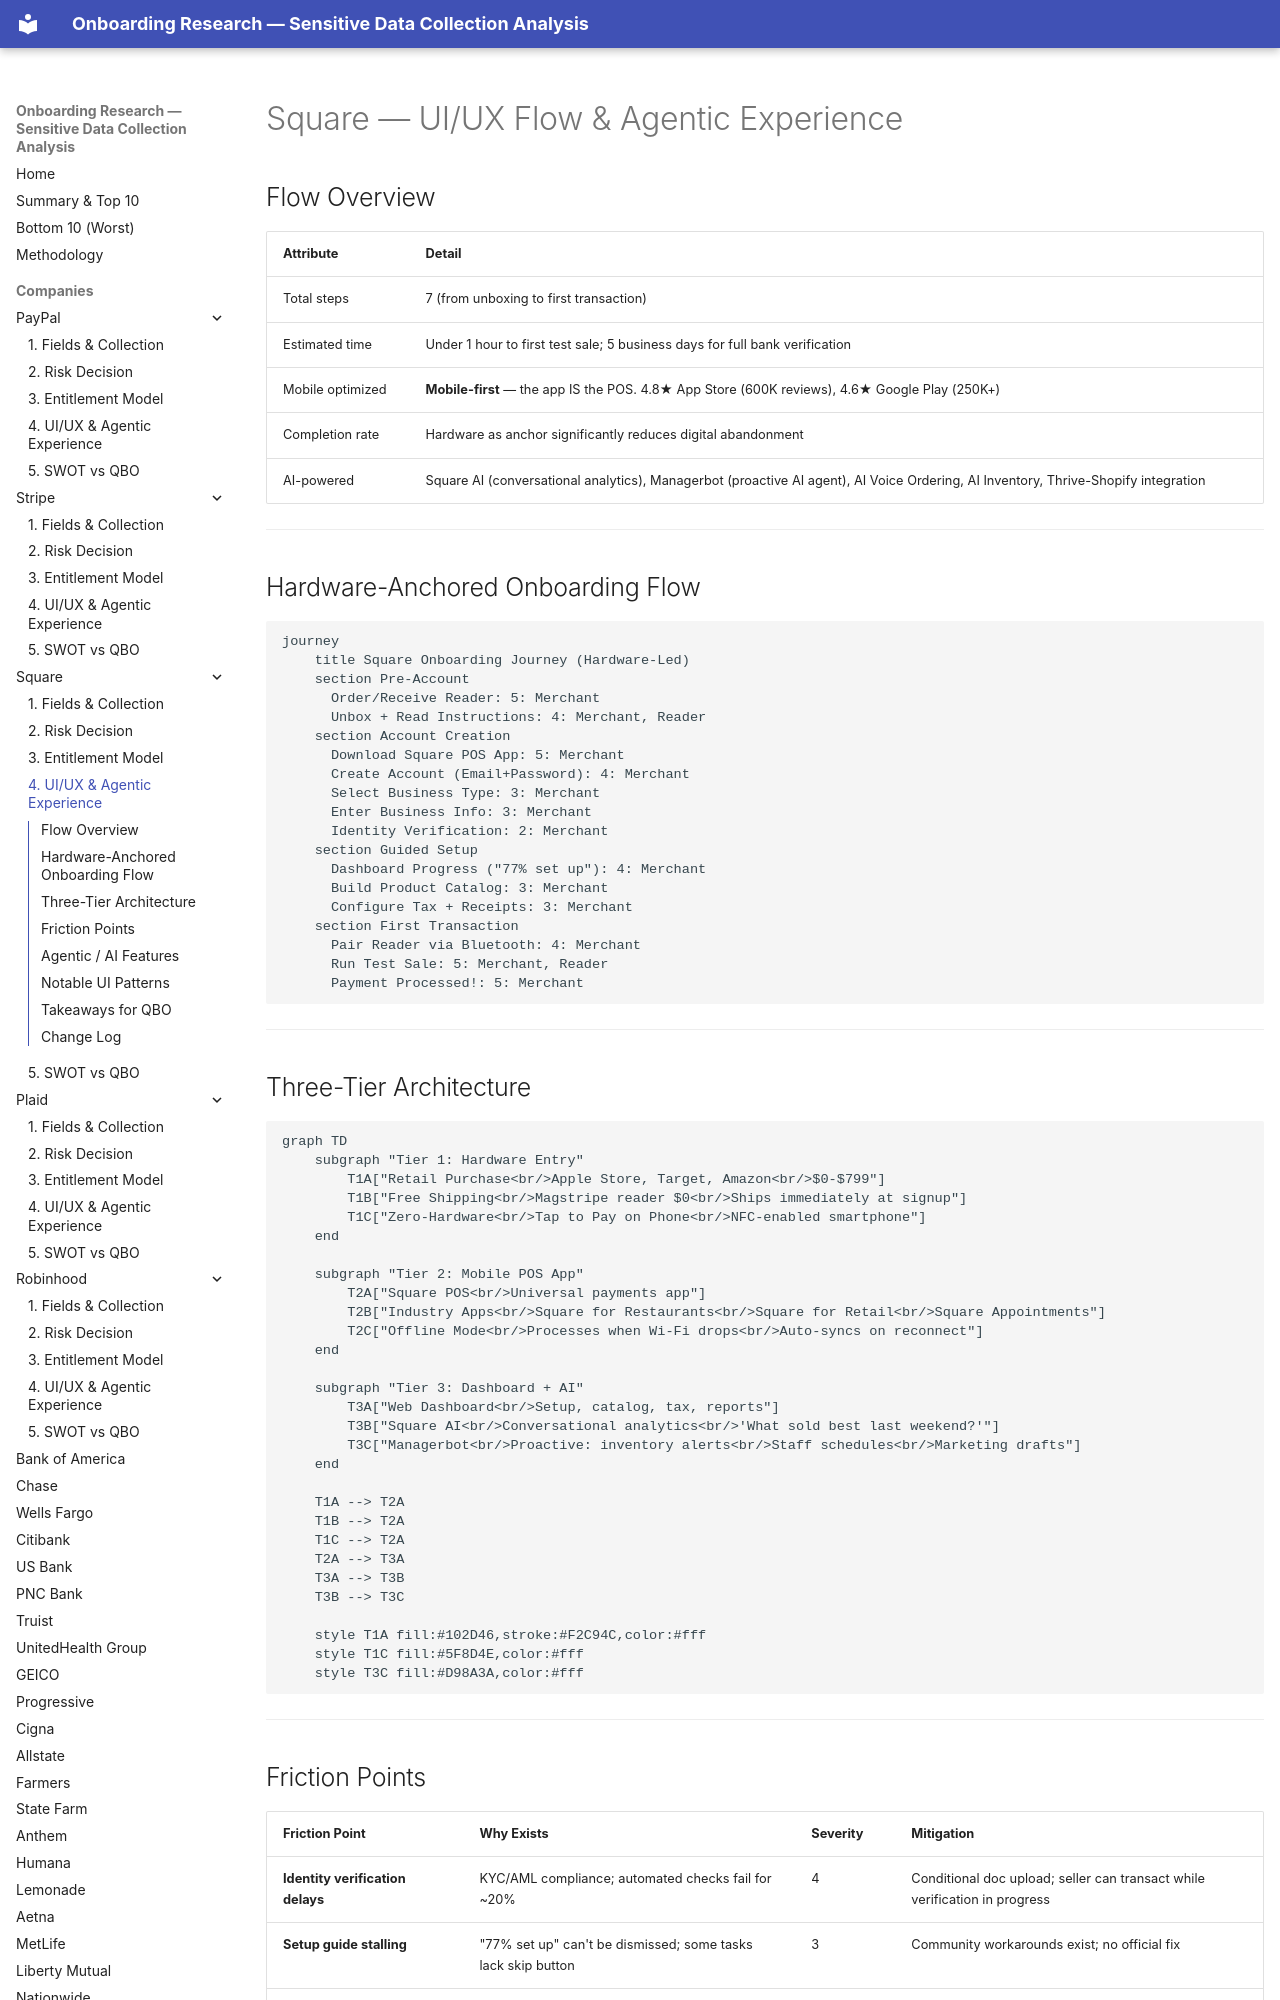

repository: cicidi/deterministic-ai-agent · page: square/04-ui-ux-flow/index.html · generator: mkdocs

# Square — UI/UX Flow & Agentic Experience

## Flow Overview

| Attribute | Detail |
|-----------|--------|
| Total steps | 7 (from unboxing to first transaction) |
| Estimated time | Under 1 hour to first test sale; 5 business days for full bank verification |
| Mobile optimized | **Mobile-first** — the app IS the POS. 4.8★ App Store (600K reviews), 4.6★ Google Play (250K+) |
| Completion rate | Hardware as anchor significantly reduces digital abandonment |
| AI-powered | Square AI (conversational analytics), Managerbot (proactive AI agent), AI Voice Ordering, AI Inventory, Thrive-Shopify integration |

---

## Hardware-Anchored Onboarding Flow

```mermaid
journey
    title Square Onboarding Journey (Hardware-Led)
    section Pre-Account
      Order/Receive Reader: 5: Merchant
      Unbox + Read Instructions: 4: Merchant, Reader
    section Account Creation
      Download Square POS App: 5: Merchant
      Create Account (Email+Password): 4: Merchant
      Select Business Type: 3: Merchant
      Enter Business Info: 3: Merchant
      Identity Verification: 2: Merchant
    section Guided Setup
      Dashboard Progress ("77% set up"): 4: Merchant
      Build Product Catalog: 3: Merchant
      Configure Tax + Receipts: 3: Merchant
    section First Transaction
      Pair Reader via Bluetooth: 4: Merchant
      Run Test Sale: 5: Merchant, Reader
      Payment Processed!: 5: Merchant
```

---

## Three-Tier Architecture

```mermaid
graph TD
    subgraph "Tier 1: Hardware Entry"
        T1A["Retail Purchase<br/>Apple Store, Target, Amazon<br/>$0-$799"]
        T1B["Free Shipping<br/>Magstripe reader $0<br/>Ships immediately at signup"]
        T1C["Zero-Hardware<br/>Tap to Pay on Phone<br/>NFC-enabled smartphone"]
    end
    
    subgraph "Tier 2: Mobile POS App"
        T2A["Square POS<br/>Universal payments app"]
        T2B["Industry Apps<br/>Square for Restaurants<br/>Square for Retail<br/>Square Appointments"]
        T2C["Offline Mode<br/>Processes when Wi-Fi drops<br/>Auto-syncs on reconnect"]
    end
    
    subgraph "Tier 3: Dashboard + AI"
        T3A["Web Dashboard<br/>Setup, catalog, tax, reports"]
        T3B["Square AI<br/>Conversational analytics<br/>'What sold best last weekend?'"]
        T3C["Managerbot<br/>Proactive: inventory alerts<br/>Staff schedules<br/>Marketing drafts"]
    end
    
    T1A --> T2A
    T1B --> T2A
    T1C --> T2A
    T2A --> T3A
    T3A --> T3B
    T3B --> T3C
    
    style T1A fill:#102D46,stroke:#F2C94C,color:#fff
    style T1C fill:#5F8D4E,color:#fff
    style T3C fill:#D98A3A,color:#fff
```

---
